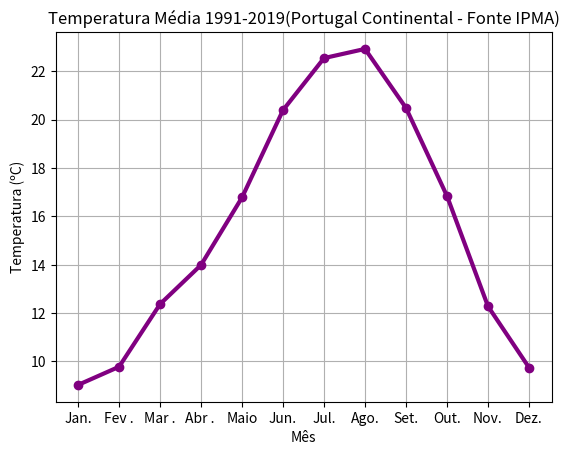

This figure's Python source:
 
import matplotlib.pyplot 

matplotlib.pyplot.plot(["Jan.","Fev .","Mar .","Abr . ","Maio","Jun.","Jul.", "Ago.", "Set." ,"Out.", "Nov.", "Dez." ],[9.03,9.78,12.37,13.99,16.78, 
20.39,22.54, 22.92,20.48, 16.84, 12.28, 9.75], '-o' , color="purple",
linewidth=3) 
 
matplotlib.pyplot.title('Temperatura Média 1991-2019(Portugal Continental - Fonte IPMA)') 

matplotlib.pyplot.ylabel('Temperatura (ºC)') 

matplotlib.pyplot.xlabel('Mês') 

matplotlib.pyplot.grid () 
 
matplotlib.pyplot.show () 